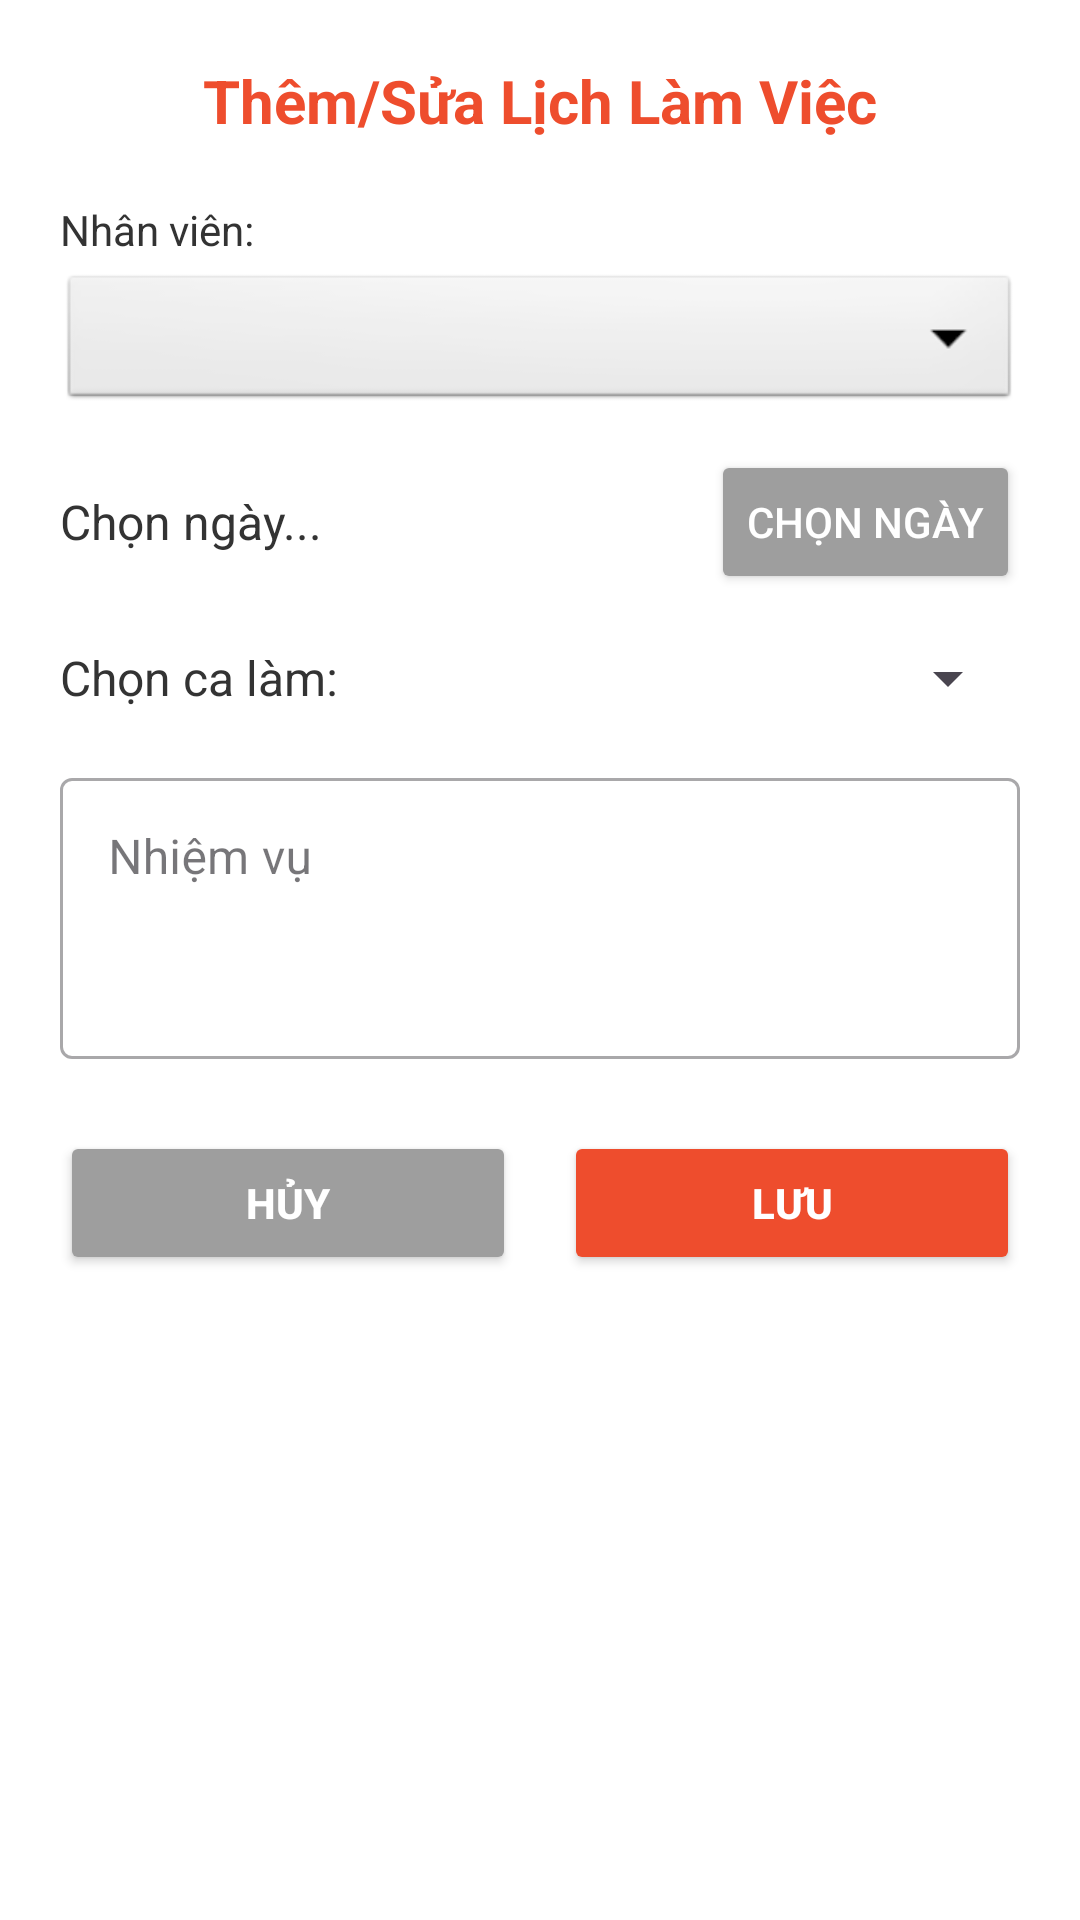

Android layout source for this screen:
<!-- AndroidManifest.xml: application theme Theme.BAICUOIKI -->
<!-- res/layout/dialog_lichlam.xml -->
<?xml version="1.0" encoding="utf-8"?>
<ScrollView xmlns:android="http://schemas.android.com/apk/res/android"
    android:layout_width="match_parent"
    android:layout_height="wrap_content"
    android:background="#FFFFFF">

    <LinearLayout
        android:layout_width="match_parent"
        android:layout_height="wrap_content"
        android:orientation="vertical"
        android:padding="20dp">

        <TextView
            android:id="@+id/tvTieuDeDialog"
            android:layout_width="match_parent"
            android:layout_height="wrap_content"
            android:text="Thêm/Sửa Lịch Làm Việc"
            android:textColor="#EE4D2D"
            android:textSize="20sp"
            android:textStyle="bold"
            android:gravity="center"
            android:layout_marginBottom="20dp"/>

        
        <LinearLayout
            android:layout_width="match_parent"
            android:layout_height="wrap_content"
            android:orientation="vertical"
            android:layout_marginBottom="12dp">

            <TextView
                android:layout_width="wrap_content"
                android:layout_height="wrap_content"
                android:text="Nhân viên:"
                android:textColor="#333333"
                android:textSize="14sp"
                android:layout_marginBottom="4dp"/>

            <Spinner
                android:id="@+id/spMaNhanVien"
                android:layout_width="match_parent"
                android:layout_height="48dp"
                android:background="@android:drawable/btn_dropdown"
                android:spinnerMode="dropdown"/>
        </LinearLayout>

        <LinearLayout
            android:layout_width="match_parent"
            android:layout_height="wrap_content"
            android:orientation="horizontal"
            android:gravity="center_vertical"
            android:layout_marginBottom="16dp">

            <TextView
                android:id="@+id/tvNgayLam"
                android:layout_width="0dp"
                android:layout_height="wrap_content"
                android:layout_weight="1"
                android:text="Chọn ngày..."
                android:textSize="16sp"
                android:textColor="#333333"/>

            <Button
                android:id="@+id/btnChonNgay"
                android:layout_width="wrap_content"
                android:layout_height="wrap_content"
                android:text="CHỌN NGÀY"
                android:backgroundTint="#9E9E9E"
                android:textColor="#FFFFFF"/>
        </LinearLayout>

        <LinearLayout
            android:layout_width="match_parent"
            android:layout_height="wrap_content"
            android:orientation="horizontal"
            android:gravity="center_vertical"
            android:layout_marginBottom="16dp">

            <TextView
                android:layout_width="wrap_content"
                android:layout_height="wrap_content"
                android:text="Chọn ca làm: "
                android:textSize="16sp"
                android:textColor="#333333"/>

            <Spinner
                android:id="@+id/spCaLam"
                android:layout_width="match_parent"
                android:layout_height="wrap_content"
                android:layout_marginStart="8dp" />
        </LinearLayout>

        <com.google.android.material.textfield.TextInputLayout
            style="@style/Widget.MaterialComponents.TextInputLayout.OutlinedBox"
            android:layout_width="match_parent"
            android:layout_height="wrap_content"
            android:layout_marginBottom="24dp"
            android:hint="Nhiệm vụ">

            <com.google.android.material.textfield.TextInputEditText
                android:id="@+id/edtNhiemVu"
                android:layout_width="match_parent"
                android:layout_height="wrap_content"
                android:inputType="textMultiLine"
                android:minLines="3"
                android:gravity="top|start" />
        </com.google.android.material.textfield.TextInputLayout>

        <LinearLayout
            android:layout_width="match_parent"
            android:layout_height="wrap_content"
            android:orientation="horizontal">

            <Button
                android:id="@+id/btnHuy"
                android:layout_width="0dp"
                android:layout_height="wrap_content"
                android:layout_weight="1"
                android:text="HỦY"
                android:backgroundTint="#9E9E9E"
                android:textColor="#FFFFFF"
                android:textStyle="bold"
                android:layout_marginEnd="8dp"/>

            <Button
                android:id="@+id/btnLuu"
                android:layout_width="0dp"
                android:layout_height="wrap_content"
                android:layout_weight="1"
                android:text="LƯU"
                android:backgroundTint="#EE4D2D"
                android:textColor="#FFFFFF"
                android:textStyle="bold"
                android:layout_marginStart="8dp"/>
        </LinearLayout>

    </LinearLayout>
</ScrollView>
<!-- resources referenced by this layout -->
<resources>
  <style name="Theme.BAICUOIKI" parent="Base.Theme.BAICUOIKI" />
  <style name="Base.Theme.BAICUOIKI" parent="Theme.Material3.DayNight.NoActionBar">
          
          
      </style>
</resources>
